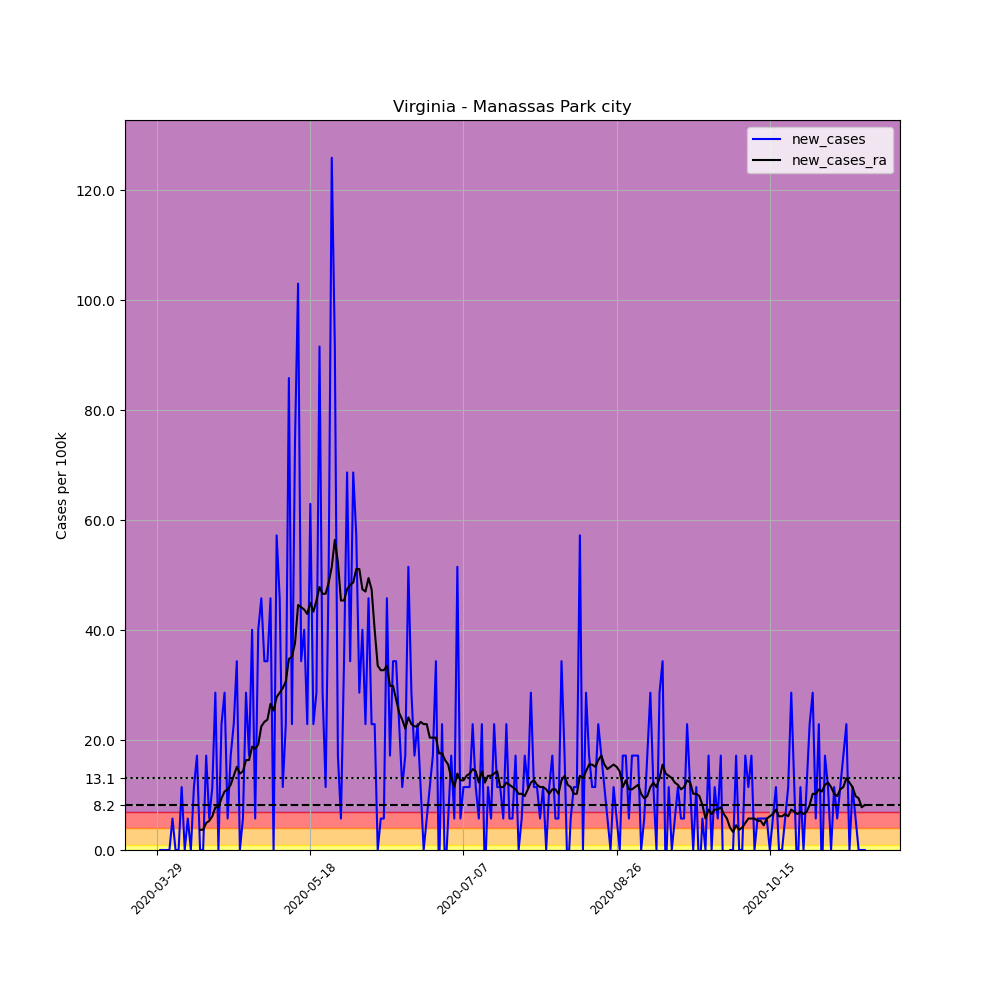

Data behind this chart, as committed beside it:
, date, county, state, fips, cases, deaths, COUNTY, STNAME, CTYNAME, POPESTIMATE2019, per_100k, new_cases, new_cases_ra
466308, 2020-03-29, Manassas Park city, Virginia, 51685, 1, 0, 685, Virginia, Manassas Park city, 17478, 5.721, , 
466309, 2020-03-30, Manassas Park city, Virginia, 51685, 1, 0, 685, Virginia, Manassas Park city, 17478, 5.721, 0.0, 
466310, 2020-03-31, Manassas Park city, Virginia, 51685, 1, 0, 685, Virginia, Manassas Park city, 17478, 5.721, 0.0, 
466311, 2020-04-01, Manassas Park city, Virginia, 51685, 1, 0, 685, Virginia, Manassas Park city, 17478, 5.721, 0.0, 
466312, 2020-04-02, Manassas Park city, Virginia, 51685, 1, 0, 685, Virginia, Manassas Park city, 17478, 5.721, 0.0, 
466313, 2020-04-03, Manassas Park city, Virginia, 51685, 2, 0, 685, Virginia, Manassas Park city, 17478, 11.44, 5.721, 
466314, 2020-04-04, Manassas Park city, Virginia, 51685, 2, 0, 685, Virginia, Manassas Park city, 17478, 11.44, 0.0, 
466315, 2020-04-05, Manassas Park city, Virginia, 51685, 2, 0, 685, Virginia, Manassas Park city, 17478, 11.44, 0.0, 
466316, 2020-04-06, Manassas Park city, Virginia, 51685, 4, 0, 685, Virginia, Manassas Park city, 17478, 22.89, 11.44, 
466317, 2020-04-07, Manassas Park city, Virginia, 51685, 4, 0, 685, Virginia, Manassas Park city, 17478, 22.89, 0.0, 
466318, 2020-04-08, Manassas Park city, Virginia, 51685, 5, 0, 685, Virginia, Manassas Park city, 17478, 28.61, 5.721, 
466319, 2020-04-09, Manassas Park city, Virginia, 51685, 5, 0, 685, Virginia, Manassas Park city, 17478, 28.61, 0.0, 
466320, 2020-04-10, Manassas Park city, Virginia, 51685, 7, 0, 685, Virginia, Manassas Park city, 17478, 40.05, 11.44, 
466321, 2020-04-11, Manassas Park city, Virginia, 51685, 10, 0, 685, Virginia, Manassas Park city, 17478, 57.21, 17.16, 
466322, 2020-04-12, Manassas Park city, Virginia, 51685, 10, 0, 685, Virginia, Manassas Park city, 17478, 57.21, 0.0, 3.678
466323, 2020-04-13, Manassas Park city, Virginia, 51685, 10, 0, 685, Virginia, Manassas Park city, 17478, 57.21, 0.0, 3.678
466324, 2020-04-14, Manassas Park city, Virginia, 51685, 13, 0, 685, Virginia, Manassas Park city, 17478, 74.38, 17.16, 4.904
466325, 2020-04-15, Manassas Park city, Virginia, 51685, 14, 0, 685, Virginia, Manassas Park city, 17478, 80.1, 5.721, 5.313
466326, 2020-04-16, Manassas Park city, Virginia, 51685, 16, 0, 685, Virginia, Manassas Park city, 17478, 91.54, 11.44, 6.13
466327, 2020-04-17, Manassas Park city, Virginia, 51685, 21, 0, 685, Virginia, Manassas Park city, 17478, 120.2, 28.61, 7.765
466328, 2020-04-18, Manassas Park city, Virginia, 51685, 21, 0, 685, Virginia, Manassas Park city, 17478, 120.2, 0.0, 7.765
466329, 2020-04-19, Manassas Park city, Virginia, 51685, 25, 0, 685, Virginia, Manassas Park city, 17478, 143, 22.89, 9.4
466330, 2020-04-20, Manassas Park city, Virginia, 51685, 30, 0, 685, Virginia, Manassas Park city, 17478, 171.6, 28.61, 10.63
466331, 2020-04-21, Manassas Park city, Virginia, 51685, 31, 1, 685, Virginia, Manassas Park city, 17478, 177.4, 5.721, 11.03
466332, 2020-04-22, Manassas Park city, Virginia, 51685, 34, 1, 685, Virginia, Manassas Park city, 17478, 194.5, 17.16, 11.85
466333, 2020-04-23, Manassas Park city, Virginia, 51685, 38, 1, 685, Virginia, Manassas Park city, 17478, 217.4, 22.89, 13.49
466334, 2020-04-24, Manassas Park city, Virginia, 51685, 44, 1, 685, Virginia, Manassas Park city, 17478, 251.7, 34.33, 15.12
466335, 2020-04-25, Manassas Park city, Virginia, 51685, 44, 1, 685, Virginia, Manassas Park city, 17478, 251.7, 0.0, 13.9
466336, 2020-04-26, Manassas Park city, Virginia, 51685, 45, 1, 685, Virginia, Manassas Park city, 17478, 257.5, 5.721, 14.3
466337, 2020-04-27, Manassas Park city, Virginia, 51685, 50, 1, 685, Virginia, Manassas Park city, 17478, 286.1, 28.61, 16.35
466338, 2020-04-28, Manassas Park city, Virginia, 51685, 53, 1, 685, Virginia, Manassas Park city, 17478, 303.2, 17.16, 16.35
466339, 2020-04-29, Manassas Park city, Virginia, 51685, 60, 1, 685, Virginia, Manassas Park city, 17478, 343.3, 40.05, 18.8
466340, 2020-04-30, Manassas Park city, Virginia, 51685, 61, 1, 685, Virginia, Manassas Park city, 17478, 349, 5.721, 18.39
466341, 2020-05-01, Manassas Park city, Virginia, 51685, 68, 1, 685, Virginia, Manassas Park city, 17478, 389.1, 40.05, 19.21
466342, 2020-05-02, Manassas Park city, Virginia, 51685, 76, 1, 685, Virginia, Manassas Park city, 17478, 434.8, 45.77, 22.48
466343, 2020-05-03, Manassas Park city, Virginia, 51685, 82, 1, 685, Virginia, Manassas Park city, 17478, 469.2, 34.33, 23.29
466344, 2020-05-04, Manassas Park city, Virginia, 51685, 88, 2, 685, Virginia, Manassas Park city, 17478, 503.5, 34.33, 23.7
466345, 2020-05-05, Manassas Park city, Virginia, 51685, 96, 2, 685, Virginia, Manassas Park city, 17478, 549.3, 45.77, 26.56
466346, 2020-05-06, Manassas Park city, Virginia, 51685, 96, 2, 685, Virginia, Manassas Park city, 17478, 549.3, 0.0, 25.34
466347, 2020-05-07, Manassas Park city, Virginia, 51685, 106, 2, 685, Virginia, Manassas Park city, 17478, 606.5, 57.21, 27.79
466348, 2020-05-08, Manassas Park city, Virginia, 51685, 114, 2, 685, Virginia, Manassas Park city, 17478, 652.2, 45.77, 28.61
466349, 2020-05-09, Manassas Park city, Virginia, 51685, 116, 2, 685, Virginia, Manassas Park city, 17478, 663.7, 11.44, 29.42
466350, 2020-05-10, Manassas Park city, Virginia, 51685, 120, 2, 685, Virginia, Manassas Park city, 17478, 686.6, 22.89, 30.65
466351, 2020-05-11, Manassas Park city, Virginia, 51685, 135, 2, 685, Virginia, Manassas Park city, 17478, 772.4, 85.82, 34.74
466352, 2020-05-12, Manassas Park city, Virginia, 51685, 139, 3, 685, Virginia, Manassas Park city, 17478, 795.3, 22.89, 35.15
466353, 2020-05-13, Manassas Park city, Virginia, 51685, 152, 3, 685, Virginia, Manassas Park city, 17478, 869.7, 74.38, 37.6
466354, 2020-05-14, Manassas Park city, Virginia, 51685, 170, 3, 685, Virginia, Manassas Park city, 17478, 972.7, 103, 44.55
466355, 2020-05-15, Manassas Park city, Virginia, 51685, 176, 3, 685, Virginia, Manassas Park city, 17478, 1007, 34.33, 44.14
466356, 2020-05-16, Manassas Park city, Virginia, 51685, 183, 3, 685, Virginia, Manassas Park city, 17478, 1047, 40.05, 43.73
466357, 2020-05-17, Manassas Park city, Virginia, 51685, 187, 3, 685, Virginia, Manassas Park city, 17478, 1070, 22.89, 42.91
466358, 2020-05-18, Manassas Park city, Virginia, 51685, 198, 3, 685, Virginia, Manassas Park city, 17478, 1133, 62.94, 44.95
466359, 2020-05-19, Manassas Park city, Virginia, 51685, 202, 3, 685, Virginia, Manassas Park city, 17478, 1156, 22.89, 43.32
466360, 2020-05-20, Manassas Park city, Virginia, 51685, 207, 3, 685, Virginia, Manassas Park city, 17478, 1184, 28.61, 45.36
466361, 2020-05-21, Manassas Park city, Virginia, 51685, 223, 3, 685, Virginia, Manassas Park city, 17478, 1276, 91.54, 47.82
466362, 2020-05-22, Manassas Park city, Virginia, 51685, 228, 4, 685, Virginia, Manassas Park city, 17478, 1304, 28.61, 46.59
466363, 2020-05-23, Manassas Park city, Virginia, 51685, 230, 4, 685, Virginia, Manassas Park city, 17478, 1316, 11.44, 46.59
466364, 2020-05-24, Manassas Park city, Virginia, 51685, 239, 4, 685, Virginia, Manassas Park city, 17478, 1367, 51.49, 48.63
466365, 2020-05-25, Manassas Park city, Virginia, 51685, 261, 5, 685, Virginia, Manassas Park city, 17478, 1493, 125.9, 51.49
466366, 2020-05-26, Manassas Park city, Virginia, 51685, 277, 6, 685, Virginia, Manassas Park city, 17478, 1585, 91.54, 56.4
466367, 2020-05-27, Manassas Park city, Virginia, 51685, 280, 6, 685, Virginia, Manassas Park city, 17478, 1602, 17.16, 52.31
... 172 more rows
